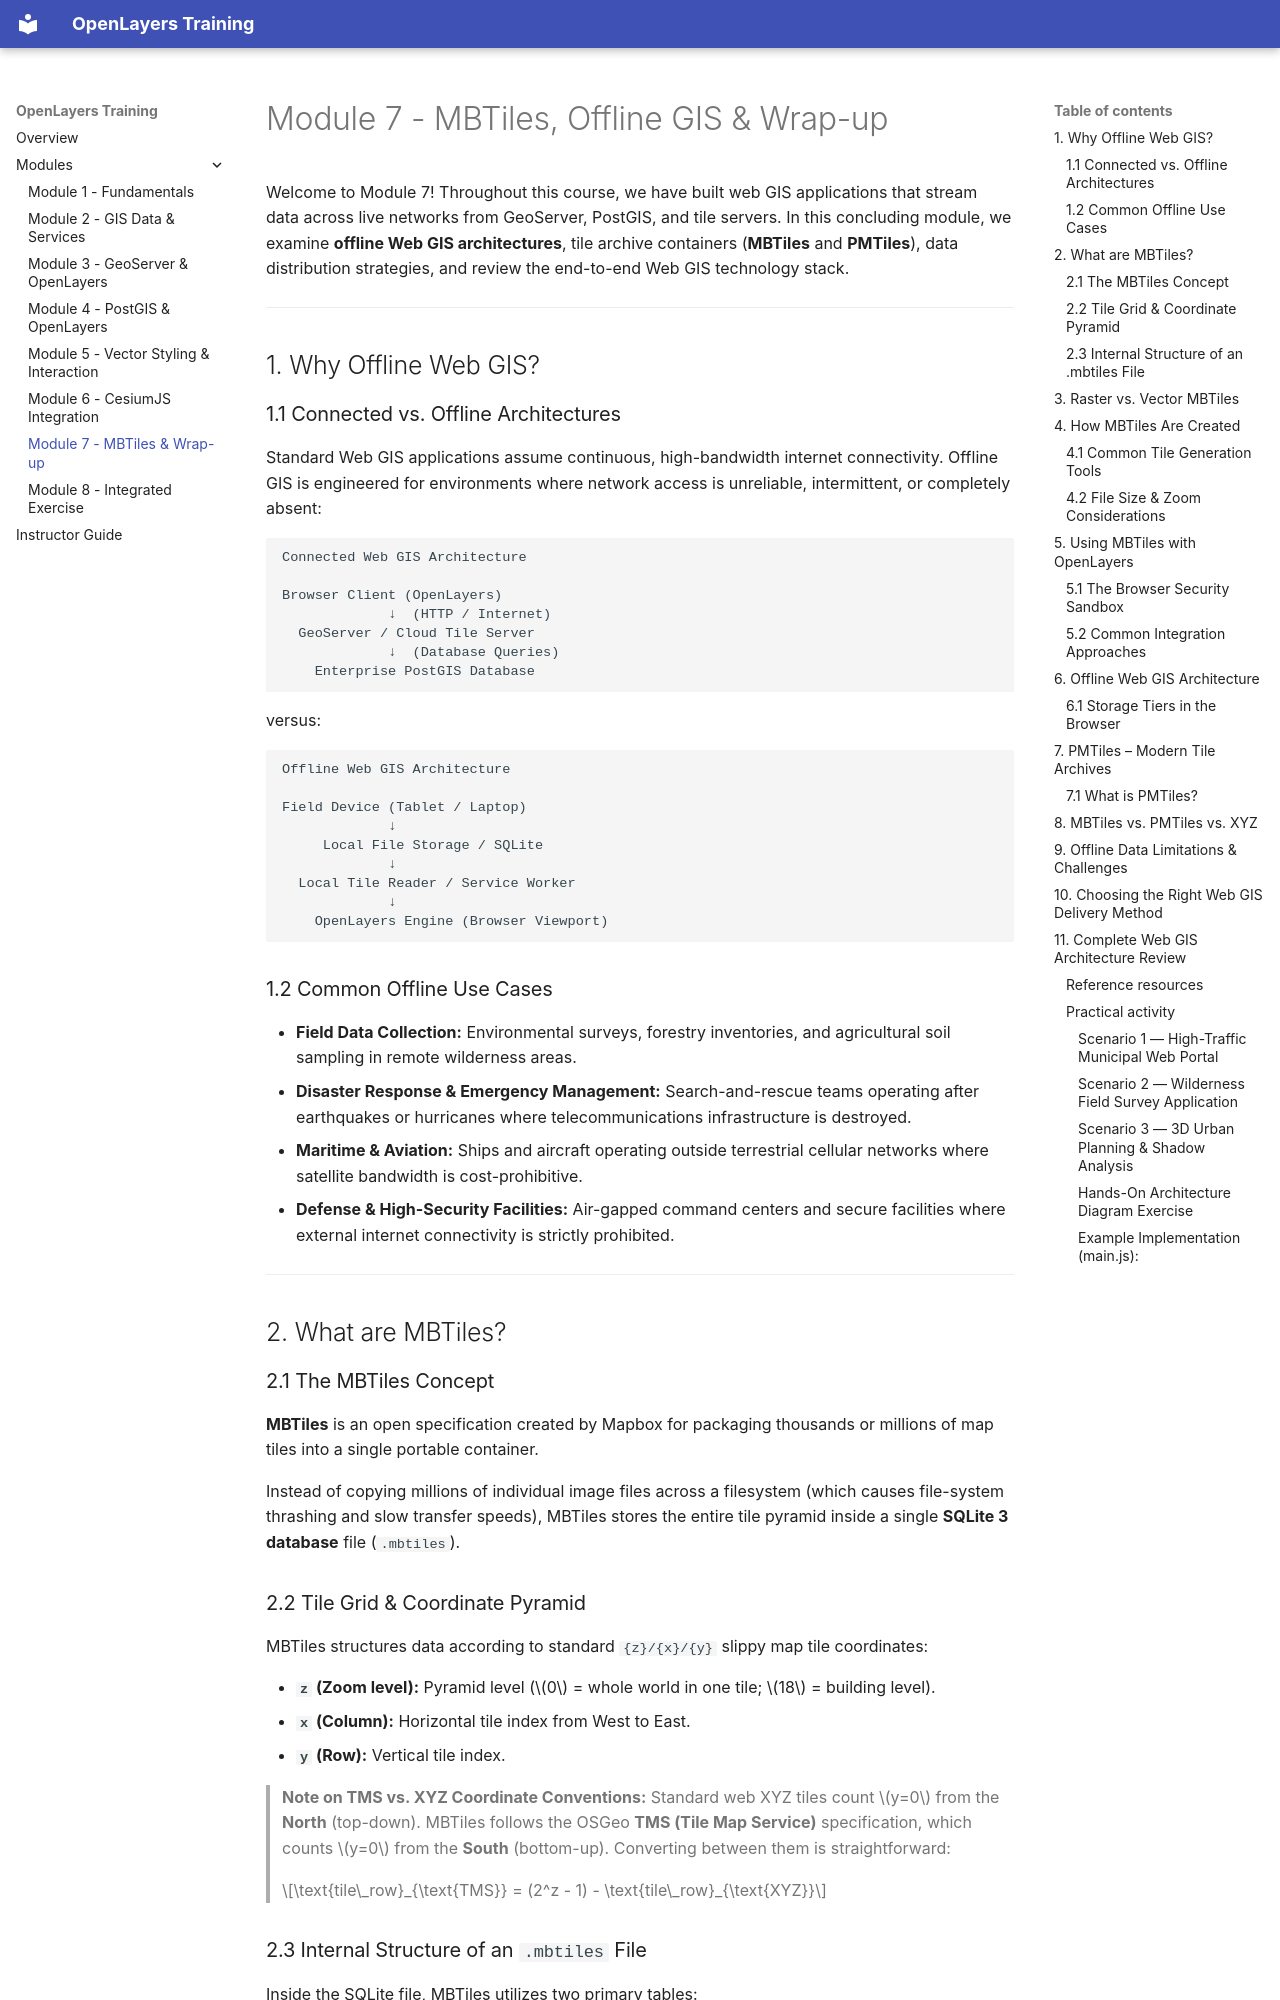

repository: Rotten-Grapes-Pvt-Ltd/Trainings-openlayers · page: module-7/index.html · generator: mkdocs

# Module 7 - MBTiles, Offline GIS & Wrap-up

Welcome to Module 7! Throughout this course, we have built web GIS applications that stream data across live networks from GeoServer, PostGIS, and tile servers. In this concluding module, we examine **offline Web GIS architectures**, tile archive containers (**MBTiles** and **PMTiles**), data distribution strategies, and review the end-to-end Web GIS technology stack.

---

## 1. Why Offline Web GIS?

### 1.1 Connected vs. Offline Architectures
Standard Web GIS applications assume continuous, high-bandwidth internet connectivity. Offline GIS is engineered for environments where network access is unreliable, intermittent, or completely absent:

```text
Connected Web GIS Architecture

Browser Client (OpenLayers)
             ↓  (HTTP / Internet)
  GeoServer / Cloud Tile Server
             ↓  (Database Queries)
    Enterprise PostGIS Database
```

versus:

```text
Offline Web GIS Architecture

Field Device (Tablet / Laptop)
             ↓
     Local File Storage / SQLite
             ↓
  Local Tile Reader / Service Worker
             ↓
    OpenLayers Engine (Browser Viewport)
```

### 1.2 Common Offline Use Cases

- **Field Data Collection:** Environmental surveys, forestry inventories, and agricultural soil sampling in remote wilderness areas.
- **Disaster Response & Emergency Management:** Search-and-rescue teams operating after earthquakes or hurricanes where telecommunications infrastructure is destroyed.
- **Maritime & Aviation:** Ships and aircraft operating outside terrestrial cellular networks where satellite bandwidth is cost-prohibitive.
- **Defense & High-Security Facilities:** Air-gapped command centers and secure facilities where external internet connectivity is strictly prohibited.

---

## 2. What are MBTiles?

### 2.1 The MBTiles Concept
**MBTiles** is an open specification created by Mapbox for packaging thousands or millions of map tiles into a single portable container. 

Instead of copying millions of individual image files across a filesystem (which causes file-system thrashing and slow transfer speeds), MBTiles stores the entire tile pyramid inside a single **SQLite 3 database** file (`.mbtiles`).

### 2.2 Tile Grid & Coordinate Pyramid

MBTiles structures data according to standard `{z}/{x}/{y}` slippy map tile coordinates:

- **`z` (Zoom level):** Pyramid level ($0$ = whole world in one tile; $18$ = building level).
- **`x` (Column):** Horizontal tile index from West to East.
- **`y` (Row):** Vertical tile index.

> **Note on TMS vs. XYZ Coordinate Conventions:** Standard web XYZ tiles count $y=0$ from the **North** (top-down). MBTiles follows the OSGeo **TMS (Tile Map Service)** specification, which counts $y=0$ from the **South** (bottom-up). Converting between them is straightforward:
>
> $$\text{tile\_row}_{\text{TMS}} = (2^z - 1) - \text{tile\_row}_{\text{XYZ}}$$
